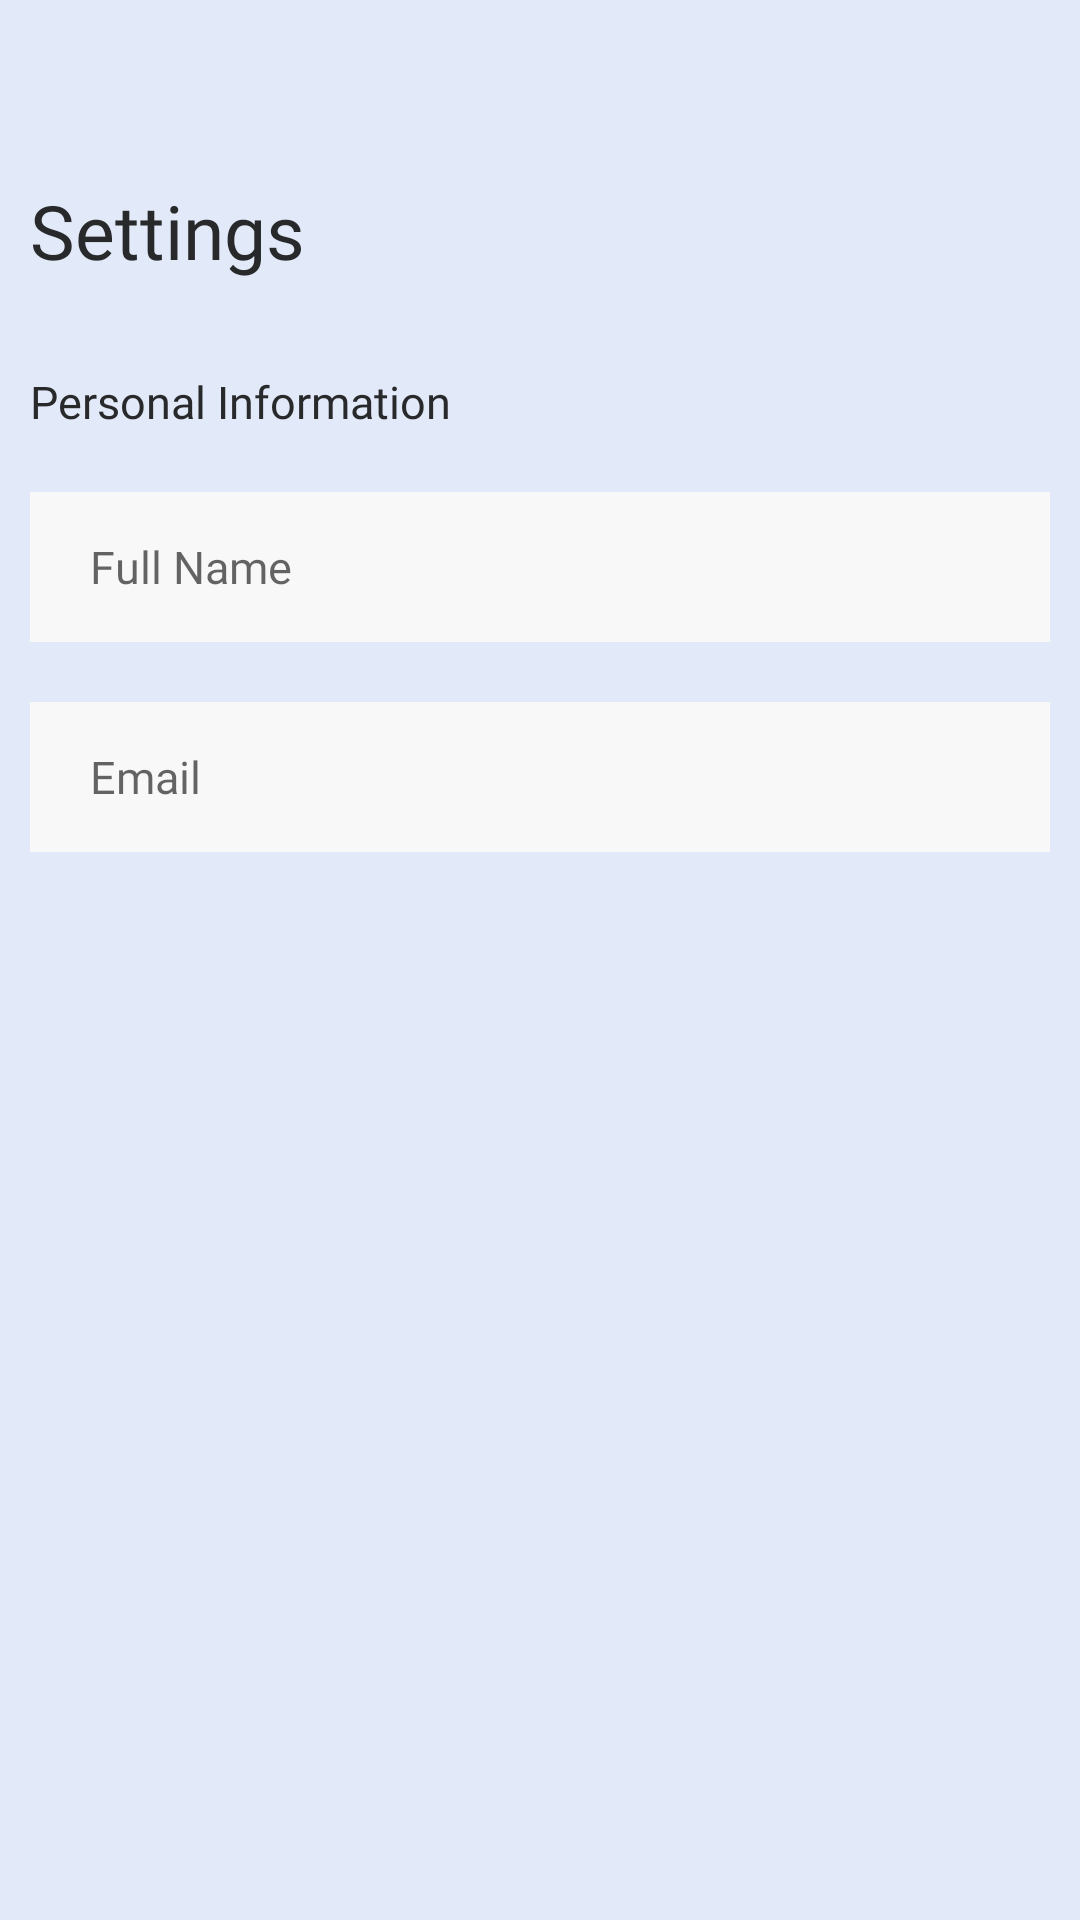

Here is an Android app screen rendered from its layout file. Give the layout XML and the strings, colors and styles it references.
<!-- AndroidManifest.xml: application theme Theme.Lcsoftsim -->
<!-- res/layout/activity_settings.xml -->
<?xml version="1.0" encoding="utf-8"?>
<androidx.constraintlayout.widget.ConstraintLayout xmlns:android="http://schemas.android.com/apk/res/android"
    xmlns:app="http://schemas.android.com/apk/res-auto"
    xmlns:tools="http://schemas.android.com/tools"
    android:layout_width="match_parent"
    android:layout_height="match_parent"
    tools:context=".activity.SettingsActivity"
    android:background="@color/background"
    >


    <LinearLayout
        android:id="@+id/topBarLayout"
        android:layout_width="match_parent"
        android:layout_height="50dp"
        android:layout_marginLeft="10dp"
        android:layout_marginRight="10dp"
        android:gravity="center"
        app:layout_constraintEnd_toEndOf="parent"
        app:layout_constraintStart_toStartOf="parent"
        app:layout_constraintTop_toTopOf="parent">


        <ImageView
            android:id="@+id/backIv_ProfileFrag"
            android:layout_width="20dp"
            android:layout_height="20dp"
            android:src="@drawable/ic_back"
            app:tint="@color/mainText"
            />


        <ImageView
            android:id="@+id/searchIv_ProfileFrag"
            android:layout_width="20dp"
            android:layout_height="20dp"
            android:src="@drawable/ic_search"
            app:tint="@color/mainText"
            />

    </LinearLayout>

    <LinearLayout
        android:orientation="vertical"
        android:layout_width="match_parent"
        android:layout_height="wrap_content"
        app:layout_constraintEnd_toEndOf="parent"
        app:layout_constraintStart_toStartOf="parent"
        app:layout_constraintTop_toBottomOf="@+id/topBarLayout">

        <TextView

            android:layout_width="match_parent"
            android:layout_height="wrap_content"
            android:layout_marginLeft="10dp"
            android:layout_marginTop="10dp"
            android:layout_marginRight="10dp"
            android:fontFamily="@font/metropolis_regular"
            android:text="Settings"
            android:textColor="@color/mainText"
            android:textSize="25sp"
            app:layout_constraintStart_toStartOf="parent"
            app:layout_constraintTop_toTopOf="parent" />


        
        
        
        


        
        
        
        
        
        
        
        
        
        

        
        
        
        

        
        
        
        
        
        
        

        

        <TextView
            android:layout_width="match_parent"
            android:layout_height="wrap_content"
            android:layout_marginLeft="10dp"
            android:layout_marginTop="30dp"
            android:layout_marginRight="10dp"
            android:fontFamily="@font/metropolis_regular"
            android:text="Personal Information"
            android:textColor="@color/mainText"
            android:textSize="15sp"
            app:layout_constraintStart_toStartOf="parent"
            app:layout_constraintTop_toTopOf="parent" />



        <EditText
            android:id="@+id/nameEt_SettingsPage"
            android:layout_width="match_parent"
            android:layout_height="50dp"
            android:textSize="15sp"
            android:paddingLeft="20dp"
            android:drawableRight="@null"
            android:paddingRight="20dp"
            android:layout_marginLeft="10dp"
            android:layout_marginRight="10dp"
            android:layout_marginTop="20dp"
            android:textColor="@color/mainText"
            android:background="@color/backgroundwhite"
            android:fontFamily="@font/metropolis_regular"
            android:hint="Full Name"
            android:inputType="textPersonName"
            android:maxLines="1" />

        <EditText
            android:id="@+id/EmailEt_SettingsPage"
            android:layout_width="match_parent"
            android:layout_height="50dp"
            android:textSize="15sp"
            android:paddingLeft="20dp"
            android:drawableRight="@null"
            android:paddingRight="20dp"
            android:layout_marginLeft="10dp"
            android:layout_marginRight="10dp"
            android:layout_marginTop="20dp"
            android:textColor="@color/mainText"
            android:background="@color/backgroundwhite"
            android:fontFamily="@font/metropolis_regular"
            android:hint="Email"
            android:inputType="textEmailAddress"
            android:maxLines="1" />

        <Button
            android:visibility="gone"
            android:id="@+id/saveSetting_SettingsBtn"
            android:layout_width="match_parent"
            android:layout_height="wrap_content"
            android:background="@color/backgroundwhite"
            android:text="Save"
            android:layout_marginTop="20dp"
            android:layout_marginRight="10dp"
            android:layout_marginLeft="10dp"
            android:elevation="10dp"
            />
    </LinearLayout>


</androidx.constraintlayout.widget.ConstraintLayout>
<!-- resources referenced by this layout -->
<resources>
  <color name="background">#E2E9F8</color>
  <color name="backgroundwhite">#F8F8F8</color>
  <color name="mainText">#28292a</color>
  <style name="Theme.Lcsoftsim" parent="Theme.MaterialComponents.DayNight.DarkActionBar">
          
          <item name="colorPrimary">@color/purple_500</item>
          <item name="colorPrimaryVariant">@color/purple_700</item>
          <item name="colorOnPrimary">@color/white</item>
          
          <item name="colorSecondary">@color/teal_200</item>
          <item name="colorSecondaryVariant">@color/teal_700</item>
          <item name="colorOnSecondary">@color/black</item>
          
          <item name="android:statusBarColor">?attr/colorPrimaryVariant</item>
          
      </style>
  <color name="purple_500">#1A4870</color>
  <color name="purple_700">#1A4870</color>
  <color name="white">#FFFFFF</color>
  <color name="teal_200">#F6EACB</color>
  <color name="teal_700">#F6EACB</color>
  <color name="black">#28292a</color>
</resources>
